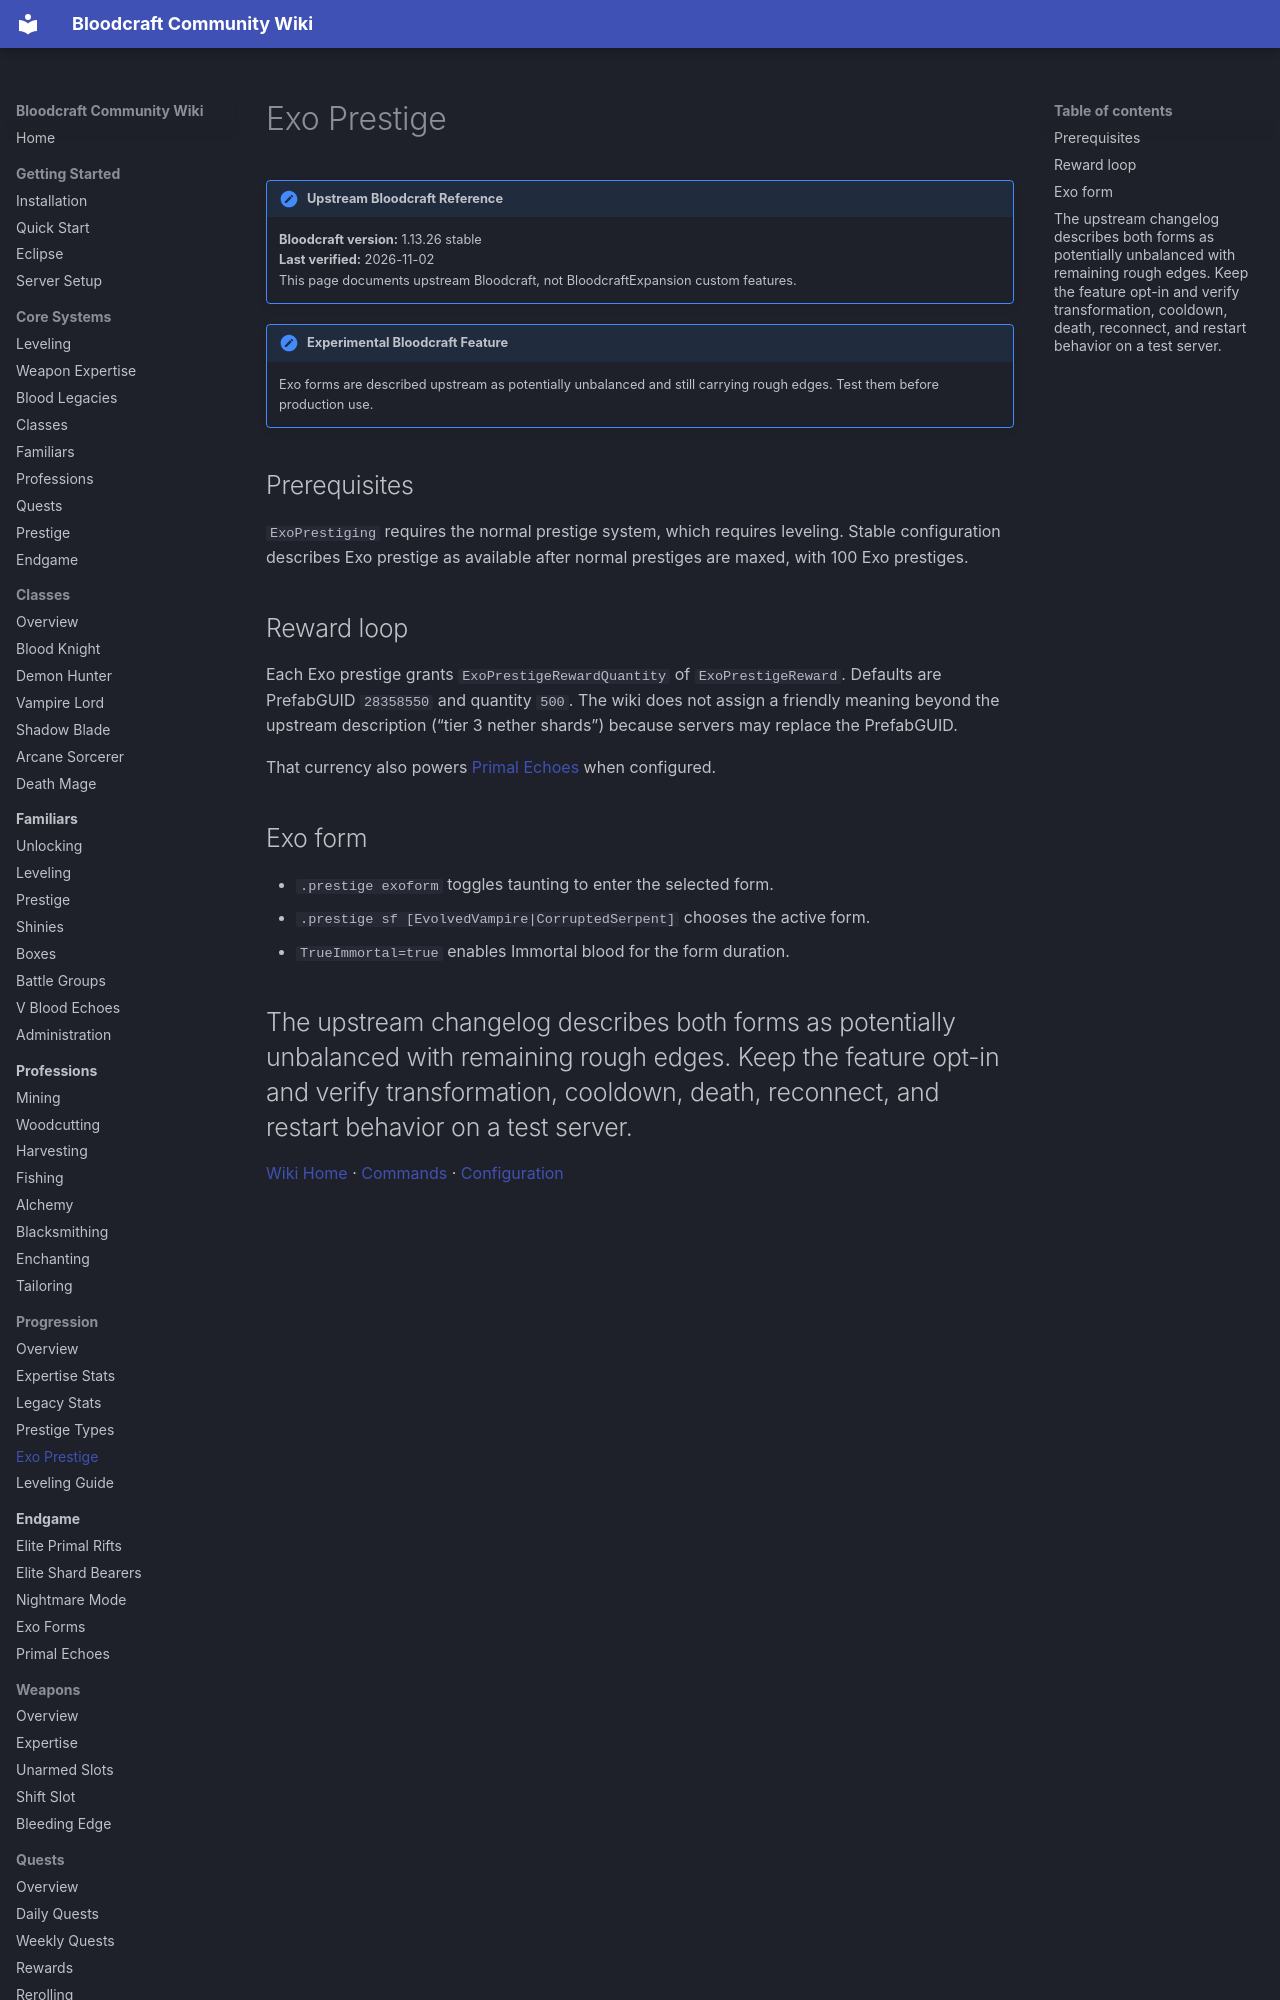

repository: lastnahaj/V-Rising · page: progression/EXO-PRESTIGE/index.html · generator: mkdocs

# Exo Prestige

!!! version "Upstream Bloodcraft Reference"
    **Bloodcraft version:** 1.13.26 stable<br>
    **Last verified:** 2026-11-02<br>
    This page documents upstream Bloodcraft, not BloodcraftExpansion custom features.

!!! experimental "Experimental Bloodcraft Feature"
    Exo forms are described upstream as potentially unbalanced and still carrying rough edges. Test them before production use.

## Prerequisites

`ExoPrestiging` requires the normal prestige system, which requires leveling. Stable configuration describes Exo prestige as available after normal prestiges are maxed, with 100 Exo prestiges.
